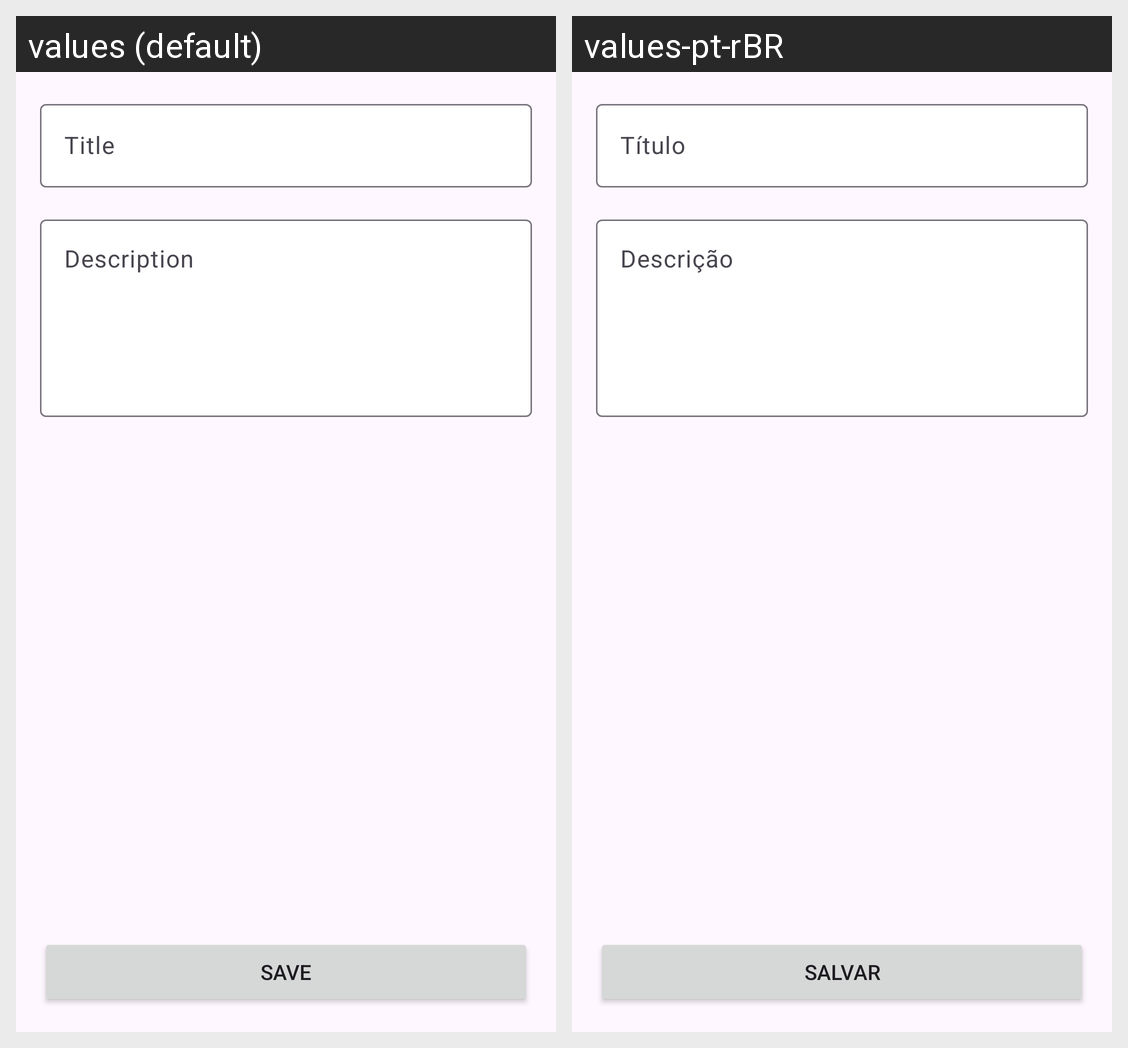

Locale-by-locale string values for the Android screen shown in this grid:
Android screen res/layout/notepad_detail_fragment.xml rendered under 2 locales, left to right: values (default), values-pt-rBR. Device: Nexus 5 (rendered at 1080×1920; each locale shown at half size, 540×960, under a caption strip naming it); theme Notepad.Theme.Notepad.
Strings drawn on this screen, with the default value and each locale's value (text and hints the layout hard-codes, and strings that could not be matched under every locale, appear in the picture but are not listed):

notepad_detail_title
  values: Title
  values-pt-rBR: Título

notepad_detail_description
  values: Description
  values-pt-rBR: Descrição

notepad_detail_save
  values: Save
  values-pt-rBR: Salvar
